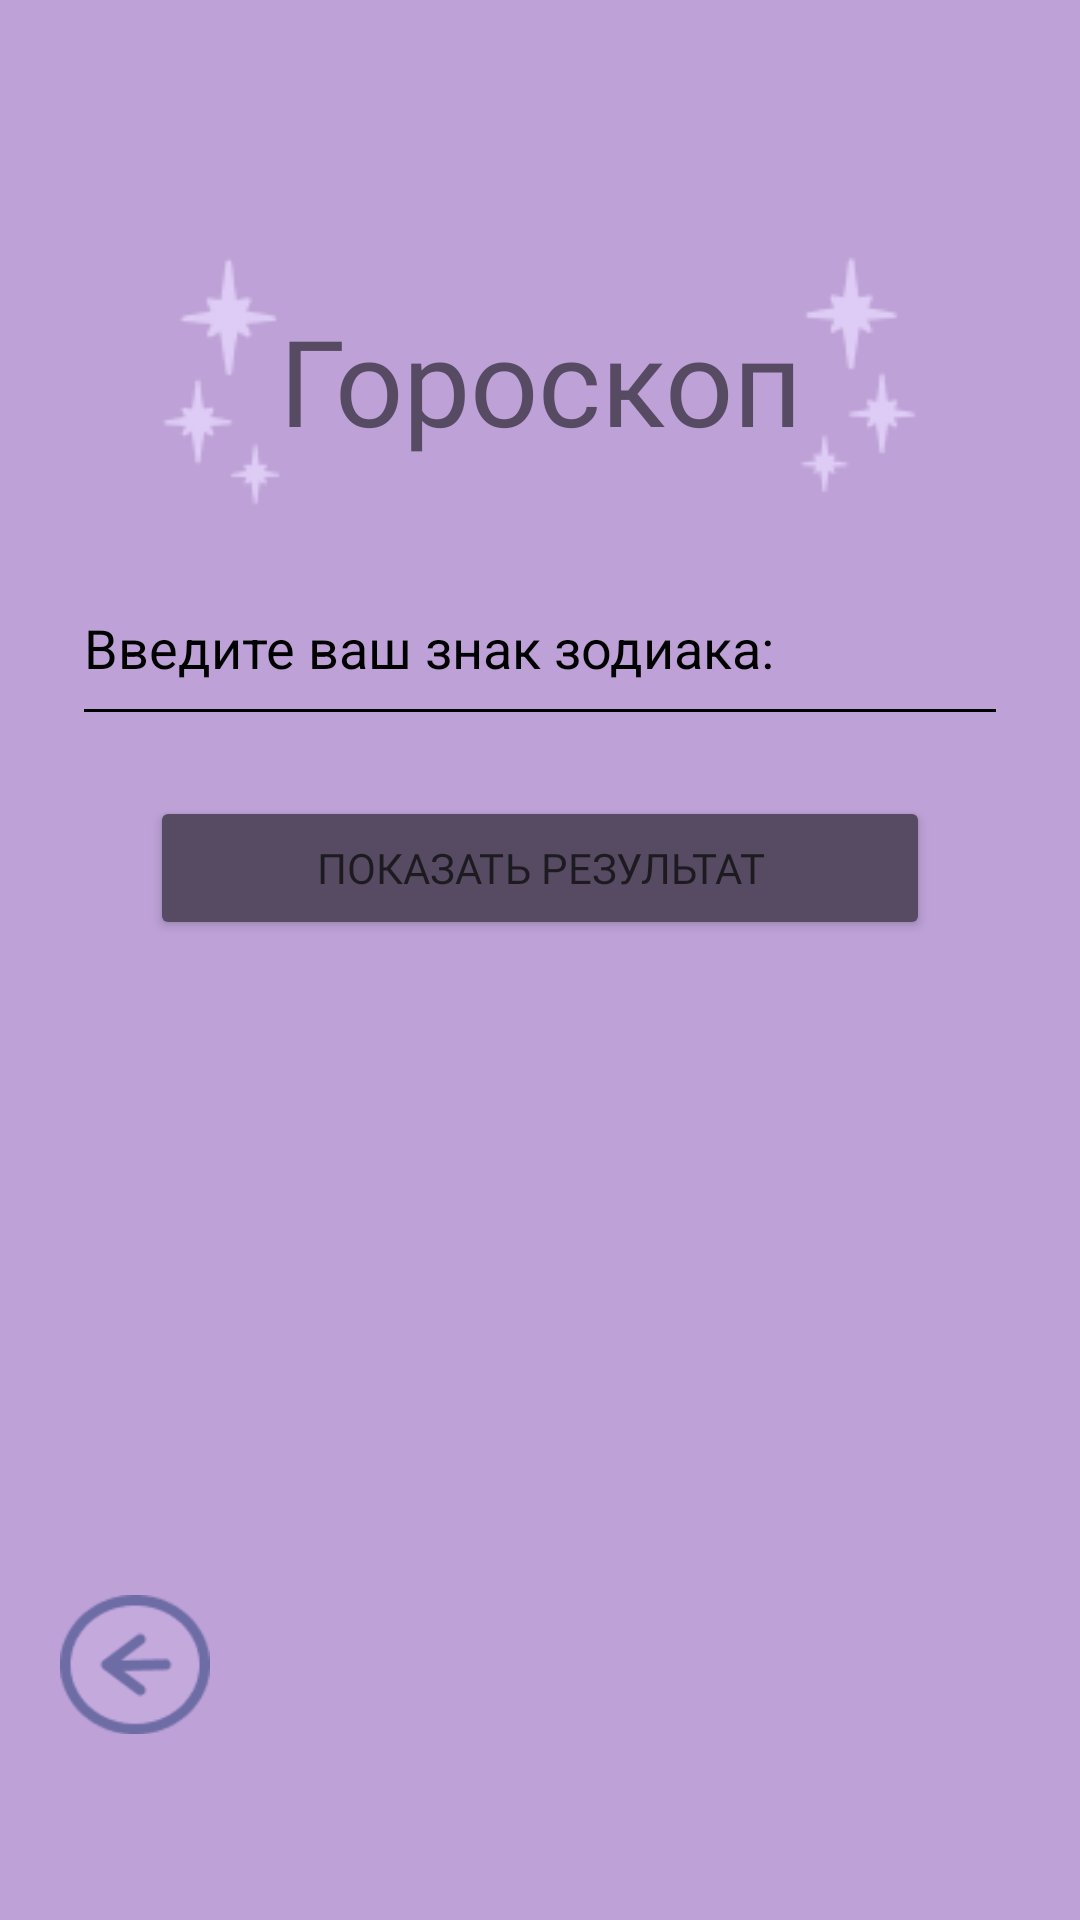

Layout XML and referenced resources for this Android screen:
<!-- AndroidManifest.xml: application theme Theme.Soothsayer -->
<!-- res/layout/activity_goroscope.xml -->
<?xml version="1.0" encoding="utf-8"?>
<androidx.constraintlayout.widget.ConstraintLayout xmlns:android="http://schemas.android.com/apk/res/android"
    xmlns:app="http://schemas.android.com/apk/res-auto"
    xmlns:tools="http://schemas.android.com/tools"
    android:id="@+id/Gorosc"
    android:layout_width="match_parent"
    android:layout_height="match_parent"
    tools:context=".Goroscope"
    android:background="@color/fon">

    <TextView
        android:id="@+id/textView2"
        android:layout_width="wrap_content"
        android:layout_height="wrap_content"
        android:layout_marginStart="170dp"
        android:layout_marginTop="100dp"
        android:layout_marginEnd="170dp"
        android:fontFamily="@font/montserrat_bold"
        android:text="@string/yyy"
        android:textSize="40sp"
        android:textColor="@color/background"
        app:layout_constraintEnd_toEndOf="parent"
        app:layout_constraintStart_toStartOf="parent"
        app:layout_constraintTop_toTopOf="parent"/>

    <EditText
        android:id="@+id/user_field"
        android:layout_width="312dp"
        android:layout_height="62dp"
        android:layout_marginStart="30dp"
        android:layout_marginTop="30dp"
        android:layout_marginEnd="30dp"
        android:backgroundTint="@color/black"
        android:ems="15"
        android:hint="@string/log"
        android:inputType="text"
        android:textColorHint="@color/black"
        app:layout_constraintEnd_toEndOf="parent"
        app:layout_constraintStart_toStartOf="parent"
        app:layout_constraintTop_toBottomOf="@+id/textView2" />

    <Button
        android:id="@+id/main_btn"
        android:layout_width="match_parent"
        android:layout_height="wrap_content"
        android:layout_below="@id/user_field"
        android:layout_marginHorizontal="130sp"
        android:layout_marginStart="50dp"
        android:layout_marginTop="20dp"
        android:layout_marginEnd="50dp"
        android:backgroundTint="@color/background"
        android:fontFamily="@font/montserrat_bold"
        android:text="@string/main_btn"
        app:layout_constraintEnd_toEndOf="parent"
        app:layout_constraintStart_toStartOf="parent"
        app:layout_constraintTop_toBottomOf="@+id/user_field" />

    <TextView
        android:id="@+id/result_info"
        android:layout_width="364dp"
        android:layout_height="224dp"
        android:layout_marginStart="10dp"
        android:layout_marginTop="10dp"
        android:layout_marginEnd="10dp"
        android:layout_marginBottom="50dp"
        android:fontFamily="@font/montserrat"
        android:textAlignment="center"
        android:textColor="@color/black"
        android:textSize="25sp"
        app:layout_constraintBottom_toBottomOf="parent"
        app:layout_constraintEnd_toEndOf="parent"
        app:layout_constraintHorizontal_bias="1.0"
        app:layout_constraintStart_toStartOf="parent"
        app:layout_constraintTop_toBottomOf="@+id/main_btn"
        app:layout_constraintVertical_bias="0.0">

    </TextView>

    <ImageView
        android:id="@+id/imageView3"
        android:layout_width="wrap_content"
        android:layout_height="wrap_content"
        android:layout_marginStart="50dp"
        android:layout_marginTop="80dp"
        app:layout_constraintStart_toStartOf="parent"
        app:layout_constraintTop_toTopOf="parent"
        app:srcCompat="@drawable/stars2"
        android:contentDescription="@string/goroscope_description"/>

    <ImageView
        android:id="@+id/imageView8"
        android:layout_width="wrap_content"
        android:layout_height="wrap_content"
        android:layout_marginTop="80dp"
        android:layout_marginEnd="50dp"
        app:layout_constraintEnd_toEndOf="parent"
        app:layout_constraintTop_toTopOf="parent"
        app:srcCompat="@drawable/stars"
        android:contentDescription="@string/goroscope_description"/>

    <ImageButton
        android:id="@+id/GoBack2"
        android:layout_width="50sp"
        android:layout_height="50sp"
        android:layout_marginStart="20dp"
        android:layout_marginBottom="60dp"
        android:background="@color/fon"
        android:contentDescription="@string/matrix_description"
        android:onClick="GoBack2"
        android:scaleType="centerInside"
        app:layout_constraintBottom_toBottomOf="parent"
        app:layout_constraintStart_toStartOf="parent"
        app:srcCompat="@drawable/exit3" />

    <ImageView
        android:id="@+id/zodiacImage"
        android:layout_marginEnd="10dp"
        android:layout_marginBottom="50dp"
        android:layout_width="120sp"
        android:layout_height="120sp"
        android:contentDescription="@string/matrix_description"
        app:layout_constraintBottom_toBottomOf="parent"
        app:layout_constraintEnd_toEndOf="parent"
        android:scaleType="centerInside"/>

</androidx.constraintlayout.widget.ConstraintLayout>
<!-- resources referenced by this layout -->
<resources>
  <color name="background">#574B63</color>
  <color name="black">#FF000000</color>
  <color name="fon">#BDA1D7</color>
  <!-- drawable exit3: png bitmap (drawable, 2400 bytes) -->
  <!-- drawable stars: png bitmap (drawable, 2279 bytes) -->
  <!-- drawable stars2: png bitmap (drawable, 2381 bytes) -->
  <string name="goroscope_description">Описание изображения Гороскопа</string>
  <string name="log">Введите ваш знак зодиака:</string>
  <string name="main_btn">Показать результат</string>
  <string name="matrix_description">Описание изображения Матрицы</string>
  <string name="yyy">Гороскоп</string>
  <style name="Theme.Soothsayer" parent="Base.Theme.Soothsayer" />
  <style name="Base.Theme.Soothsayer" parent="Theme.Material3.DayNight.NoActionBar">
          
          
          <item name="windowNoTitle">true</item>
          <item name="android:windowFullscreen">true</item>
      </style>
</resources>
